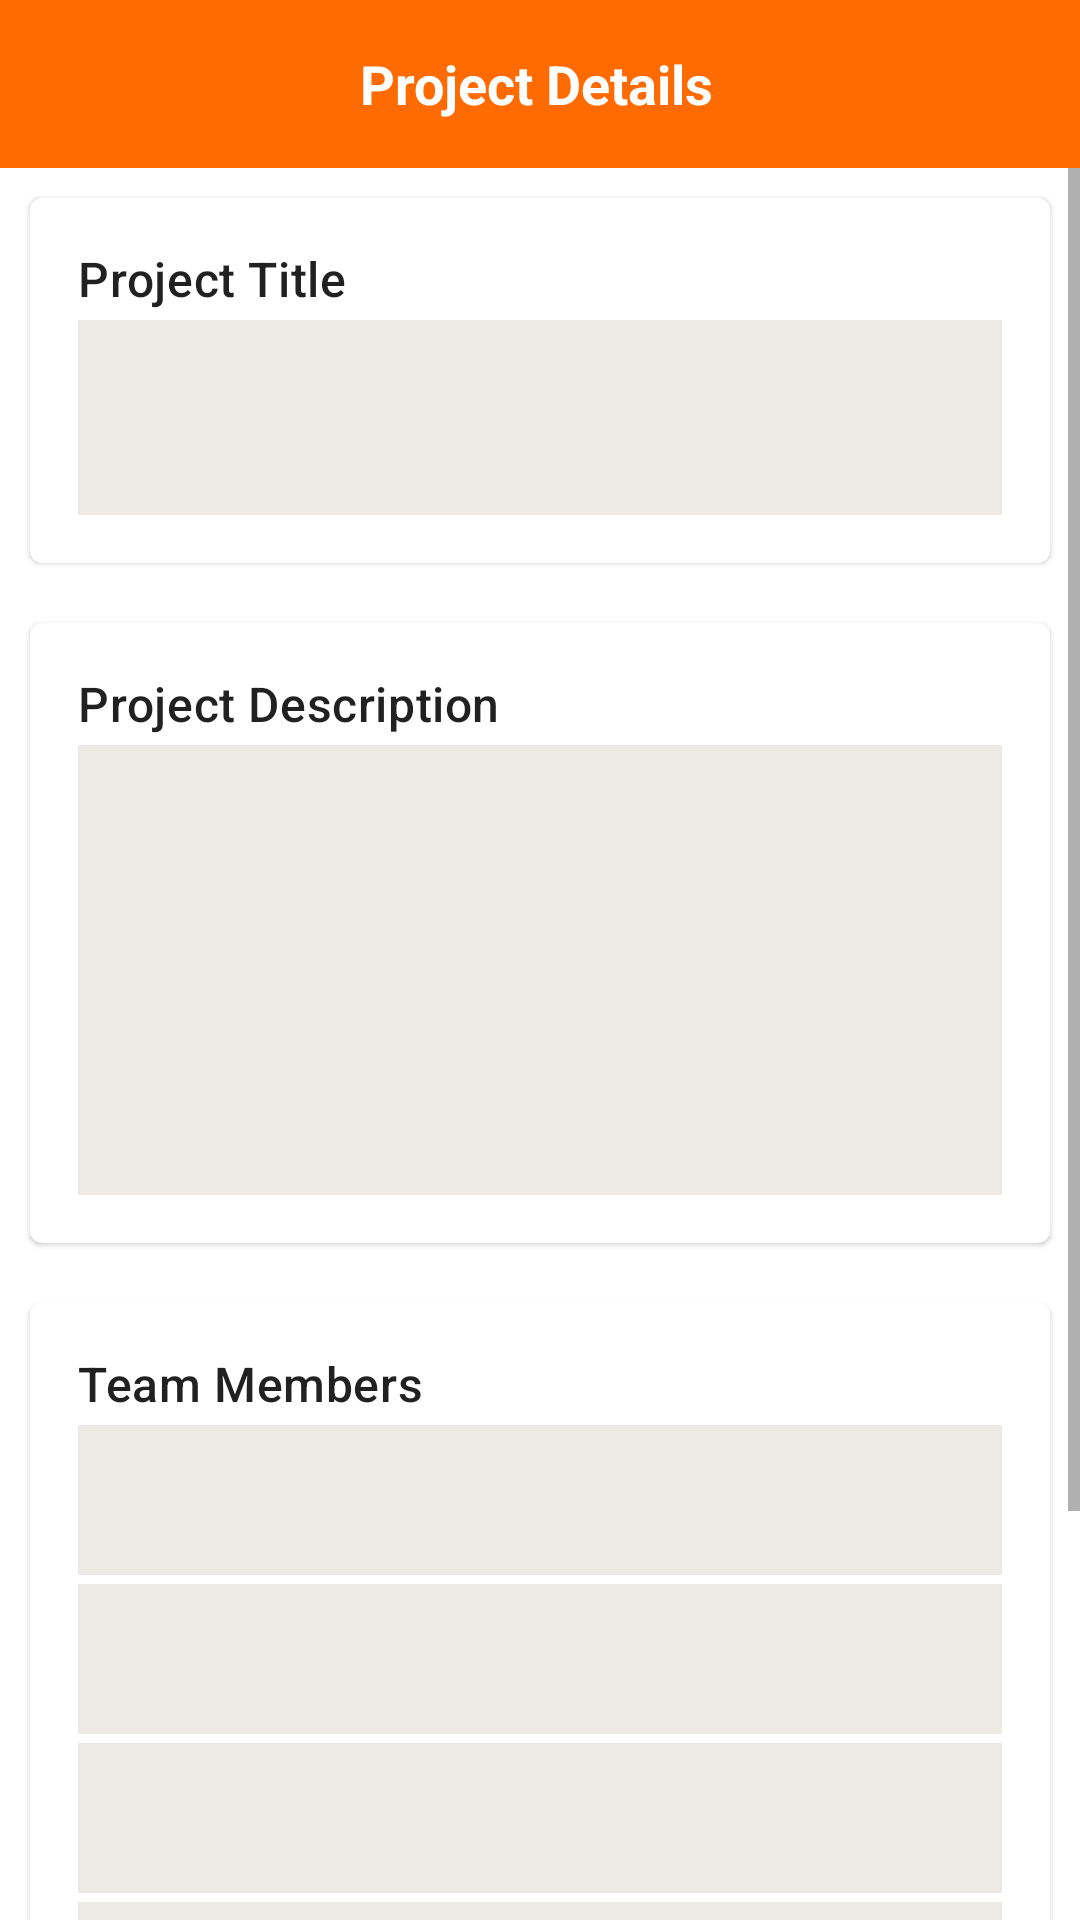

Layout XML and referenced resources for this Android screen:
<!-- AndroidManifest.xml: application theme Theme.TechHub -->
<!-- res/layout/activity_project_details.xml -->
<?xml version="1.0" encoding="utf-8"?>
<RelativeLayout xmlns:android="http://schemas.android.com/apk/res/android"
    xmlns:app="http://schemas.android.com/apk/res-auto"
    xmlns:tools="http://schemas.android.com/tools"
    android:layout_width="match_parent"
    android:layout_height="match_parent"
    tools:context=".ProjectDetails"
    android:fillViewport="true">

    <LinearLayout
        android:layout_width="match_parent"
        android:layout_height="match_parent"
        android:orientation="vertical">

        <androidx.appcompat.widget.Toolbar
            android:id="@+id/toolbar"
            android:layout_width="match_parent"
            android:layout_height="wrap_content"
            android:background="?attr/colorPrimary"
            android:gravity="center_horizontal"
            android:minHeight="?attr/actionBarSize"
            android:theme="?attr/actionBarTheme"
            app:titleMarginStart="100dp"
            app:titleTextColor="@color/white"
            tools:layout_editor_absoluteX="0dp"
            tools:layout_editor_absoluteY="0dp">
            <ImageView
                android:id="@+id/back"
                android:layout_width="40dp"
                android:layout_height="30dp"
                android:src="@drawable/back"
                android:layout_alignParentStart="true"
                android:layout_alignParentLeft="true" />
            <TextView
                android:layout_width="wrap_content"
                android:layout_height="match_parent"
                android:text="Project Details"
                android:textColor="@android:color/white"
                android:textSize="18dp"
                android:textStyle="bold"
                android:background="@android:color/transparent"
                android:layout_marginStart="80dp"
                android:layout_marginLeft="80dp" />

            <ImageView
                android:id="@+id/Delete"
                android:layout_width="40dp"
                android:layout_height="30dp"
                android:src="@drawable/delete"
                android:layout_marginStart="100dp"
                android:layout_marginLeft="100dp" />
        </androidx.appcompat.widget.Toolbar>

    <ScrollView
        android:layout_width="match_parent"
        android:layout_height="match_parent">

    <LinearLayout
        android:layout_width="match_parent"
        android:layout_height="match_parent"
        android:orientation="vertical">

        <com.google.android.material.card.MaterialCardView
        android:id="@+id/cardView1"
        android:layout_width="match_parent"
        android:layout_height="wrap_content"
        android:layout_margin="10dp"
        android:layout_marginStart="10dp"
        android:layout_marginLeft="10dp"
        android:layout_marginEnd="9dp"
        android:layout_marginRight="9dp"
        android:layout_marginBottom="8dp"
        app:layout_constraintBottom_toTopOf="@+id/cardView2"
        app:layout_constraintEnd_toEndOf="parent"
        app:layout_constraintStart_toStartOf="parent"
        app:layout_constraintTop_toBottomOf="@id/toolbar">

        <LinearLayout
            android:layout_width="match_parent"
            android:layout_height="wrap_content"
            android:orientation="vertical">

            <LinearLayout
                android:layout_width="match_parent"
                android:layout_height="wrap_content"
                android:orientation="vertical"
                android:padding="16dp">

                <TextView
                    android:layout_width="wrap_content"
                    android:layout_height="wrap_content"
                    android:text="Project Title"
                    android:textAppearance="?attr/textAppearanceHeadline6"
                    android:textSize="16sp" />

                <TextView
                    android:id="@+id/pName"
                    android:layout_width="match_parent"
                    android:layout_height="65dp"
                    android:layout_marginTop="3dp"
                    android:textStyle="bold"
                    android:background="#FFEDE9E5"
                    android:padding="16dp"
                    android:textSize="16sp"
                    tools:ignore="RtlCompat" />
            </LinearLayout>
        </LinearLayout>
    </com.google.android.material.card.MaterialCardView>

    <com.google.android.material.card.MaterialCardView
        android:id="@+id/cardView2"
        android:layout_width="match_parent"
        android:layout_height="wrap_content"
        android:layout_margin="10dp"
        android:layout_marginStart="10dp"
        android:layout_marginLeft="8dp"
        android:layout_marginEnd="8dp"
        android:layout_marginRight="8dp"
        app:layout_constraintEnd_toEndOf="parent"
        app:layout_constraintStart_toStartOf="parent"
        app:layout_constraintTop_toBottomOf="@id/cardView1">

        <LinearLayout
            android:layout_width="match_parent"
            android:layout_height="wrap_content"
            android:orientation="vertical">

            <LinearLayout
                android:layout_width="match_parent"
                android:layout_height="wrap_content"
                android:orientation="vertical"
                android:padding="16dp">

                <TextView
                    android:layout_width="wrap_content"
                    android:layout_height="wrap_content"
                    android:text="Project Description"
                    android:textAppearance="?attr/textAppearanceHeadline6"
                    android:textSize="16sp" />

                <TextView
                    android:id="@+id/pDes"
                    android:layout_width="match_parent"
                    android:layout_height="150dp"
                    android:layout_marginTop="3dp"
                    android:background="#EDE9E5"
                    android:gravity="start|left"
                    android:textSize="16sp"
                    android:padding="10dp"
                    android:scrollbars="vertical"

                     />
            </LinearLayout>
        </LinearLayout>
    </com.google.android.material.card.MaterialCardView>


    <com.google.android.material.card.MaterialCardView
        android:id="@+id/cardView3"
        android:layout_width="match_parent"
        android:layout_height="wrap_content"
        app:layout_constraintTop_toBottomOf="@id/cardView2"
        android:layout_margin="10dp">
        <LinearLayout
            android:layout_width="match_parent"
            android:layout_height="wrap_content"
            android:orientation="vertical">
            <LinearLayout
                android:layout_width="match_parent"
                android:layout_height="wrap_content"
                android:orientation="vertical"
                android:padding="16dp">
                <TextView
                    android:layout_width="wrap_content"
                    android:layout_height="wrap_content"
                    android:textSize="16sp"
                    android:text="Team Members"
                    android:textAppearance="?attr/textAppearanceHeadline6"/>
                <TextView
                    android:id="@+id/NoOfDevelopers"
                    android:layout_marginTop="3dp"
                    android:textSize="15sp"
                    android:padding="16dp"
                    android:layout_width="match_parent"
                    android:layout_height="50dp"
                    android:background="#FFEDE9E5"
                    tools:ignore="RtlCompat" />
                <TextView
                    android:id="@+id/NoOfTesters"
                    android:layout_marginTop="3dp"
                    android:textSize="15sp"
                    android:padding="16dp"
                    android:layout_width="match_parent"
                    android:layout_height="50dp"
                    android:background="#FFEDE9E5"
                    tools:ignore="RtlCompat" />
                <TextView
                    android:id="@+id/NoOfFinanciers"
                    android:textSize="15sp"
                    android:padding="16dp"
                    android:layout_marginTop="3dp"
                    android:layout_width="match_parent"
                    android:layout_height="50dp"
                    android:background="#FFEDE9E5"
                    tools:ignore="RtlCompat" />
                <TextView
                    android:id="@+id/NoOfManagers"
                    android:layout_marginTop="3dp"
                    android:textSize="15sp"
                    android:padding="16dp"
                    android:layout_width="match_parent"
                    android:layout_height="50dp"
                    android:background="#FFEDE9E5"
                    tools:ignore="RtlCompat" />
                <TextView
                    android:id="@+id/NoOfOthers"
                    android:layout_marginTop="3dp"
                    android:textSize="15sp"
                    android:padding="16dp"
                    android:layout_width="match_parent"
                    android:layout_height="50dp"
                    android:background="#FFEDE9E5"
                    tools:ignore="RtlCompat" />
            </LinearLayout>
        </LinearLayout>
    </com.google.android.material.card.MaterialCardView>

        <LinearLayout
            android:id="@+id/applylayout"
            android:layout_width="match_parent"
            android:layout_height="wrap_content"
            android:background="@android:drawable/bottom_bar"
            android:backgroundTint="@color/white"
            android:gravity="center_vertical"
            >


            <Button
                android:id="@+id/apply"
                android:layout_width="0dp"
                android:layout_height="wrap_content"
                android:layout_marginStart="3dp"
                android:layout_marginLeft="3dp"
                android:layout_marginEnd="6dp"
                android:layout_marginRight="6dp"
                android:layout_weight="1"
                android:backgroundTint="#ff6b00"
                android:text="Apply"
                android:textColor="@color/white"
                tools:visibility="visible" />

            <Button
                android:id="@+id/Start"
                android:layout_width="0dp"
                android:layout_height="wrap_content"
                android:layout_marginStart="3dp"
                android:layout_marginLeft="3dp"
                android:layout_marginEnd="6dp"
                android:layout_marginRight="6dp"
                android:layout_weight="1"
                android:backgroundTint="#ff6b00"
                android:text="Start"
                android:textColor="@color/white"
                tools:visibility="visible" />

        </LinearLayout>
    </LinearLayout>

    </ScrollView>
    </LinearLayout>
</RelativeLayout>
<!-- resources referenced by this layout -->
<resources>
  <color name="white">#FFFFFFFF</color>
  <style name="Theme.TechHub" parent="Theme.MaterialComponents.DayNight.NoActionBar">
          
          <item name="colorPrimary">@color/Orange1</item>
          <item name="colorPrimaryVariant">@color/Orange</item>
          <item name="colorOnPrimary">@color/white</item>
          
          <item name="colorSecondary">@color/teal_200</item>
          <item name="colorSecondaryVariant">@color/teal_700</item>
          <item name="colorOnSecondary">@color/black</item>
          
          <item name="android:statusBarColor" tools:targetApi="l">?attr/colorOnSecondary</item>
          
      </style>
  <color name="Orange1">#ff6b00</color>
  <color name="Orange">#ff853b</color>
  <color name="teal_200">#FF03DAC5</color>
  <color name="teal_700">#FF018786</color>
  <color name="black">#FF000000</color>
</resources>
